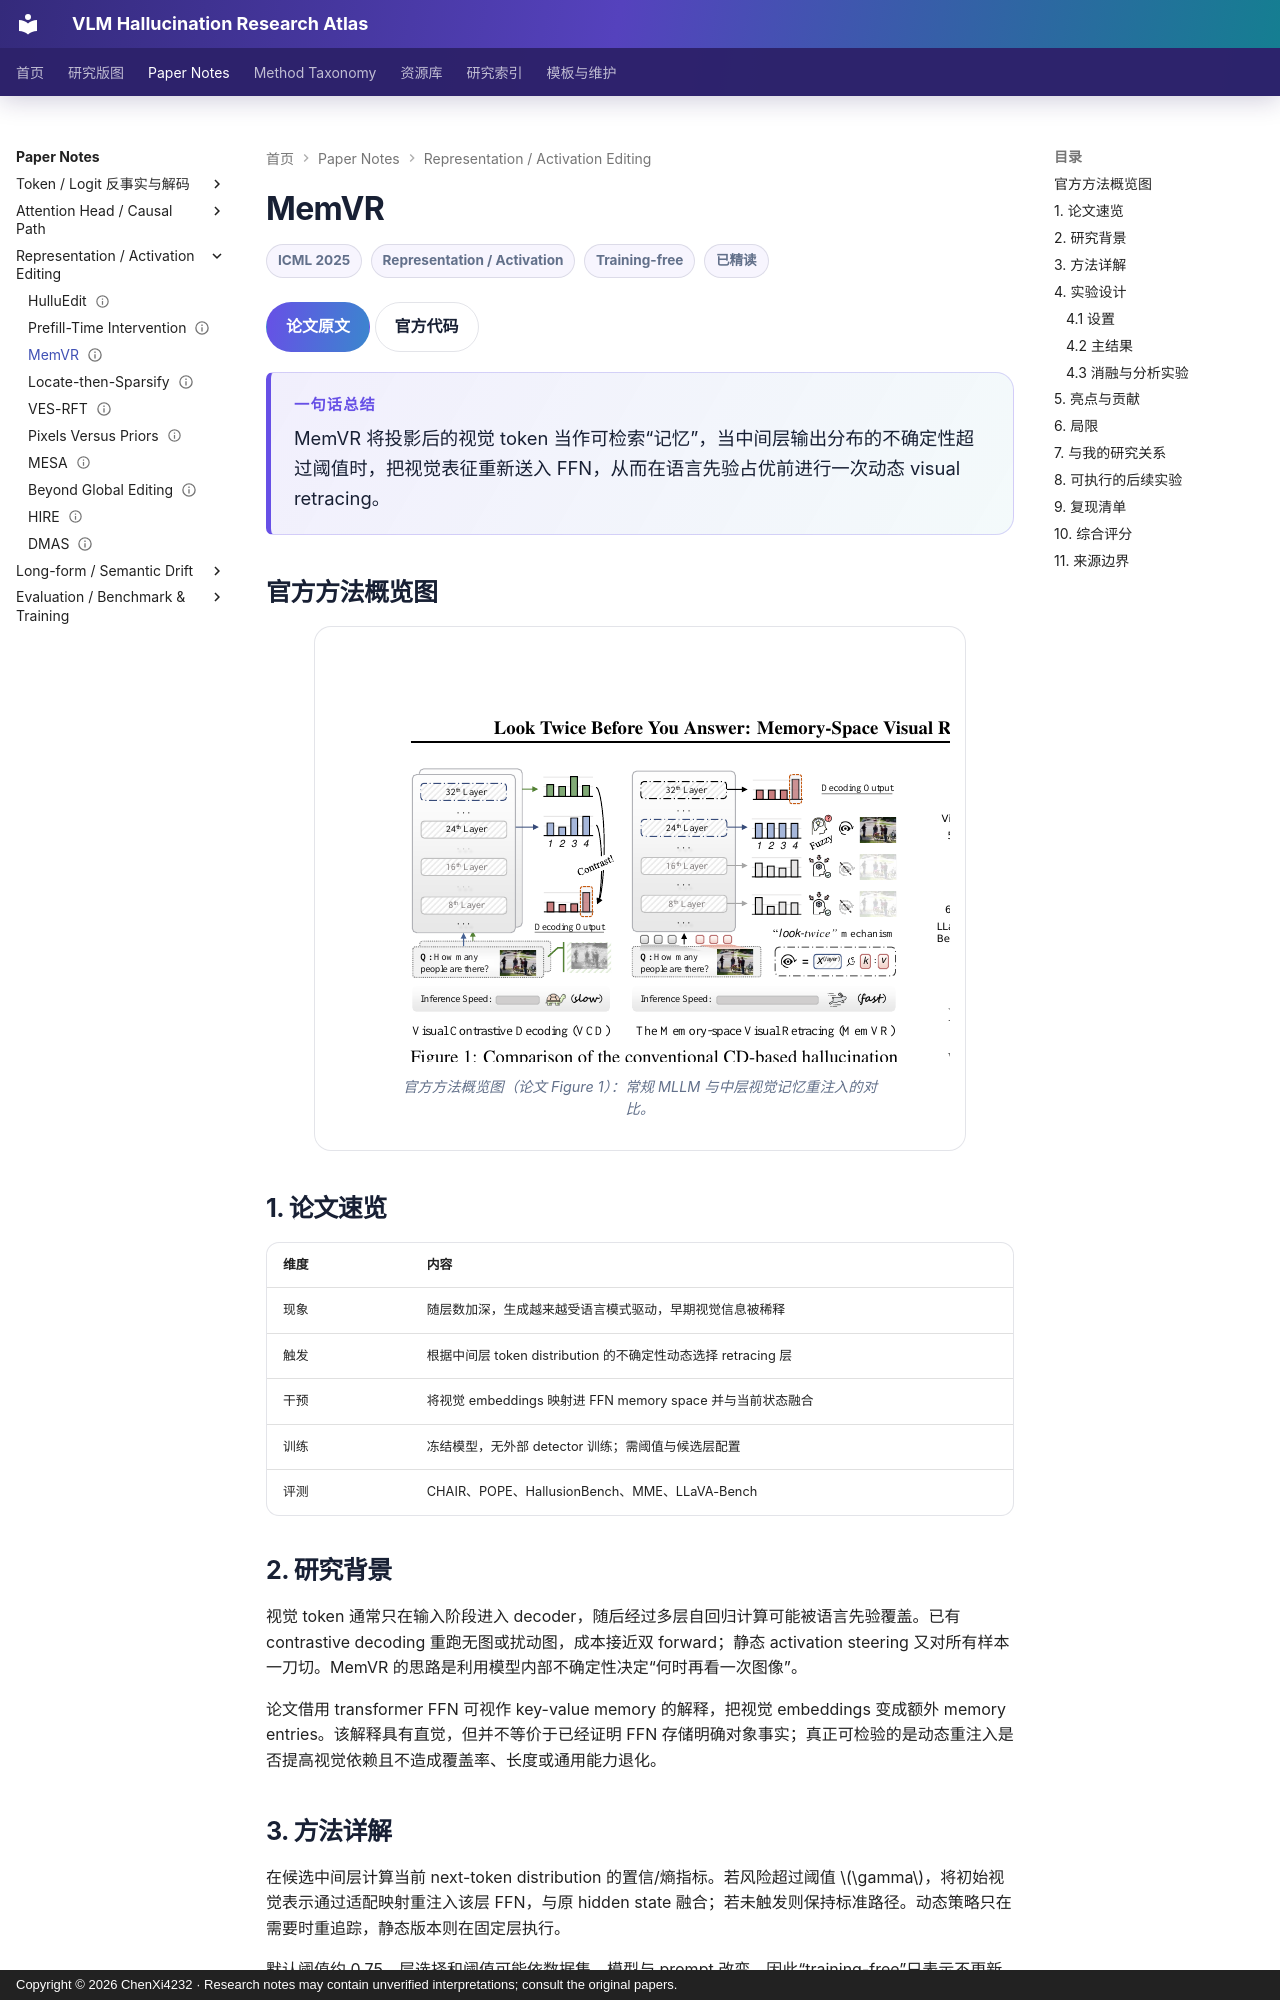

repository: ChenXi4232/vlm-hallucination-notes · page: papers/memvr/index.html · generator: mkdocs · copyright: Copyright © 2026 ChenXi4232 · Research notes may contain unverified interpretations; consult the original papers.

---
title: "Look Twice Before You Answer: Memory-Space Visual Retracing for Hallucination Mitigation in Multimodal Large Language Models"
description: MemVR 将视觉 token 视为 FFN 记忆，在中层不确定时动态重注入视觉表征
authors: [Xin Zou, Yizhou Wang, Yibo Yan, Yuanhuiyi Lyu, Kening Zheng, Sirui Huang, Junkai Chen, Peijie Jiang, Jia Liu, Chang Tang, Xuming Hu]
venue: ICML
year: 2025
resource_type: 方法论文
direction: Representation / Activation
hallucination_type: [Object hallucination, General multimodal hallucination]
method_level: [FFN-level, Dynamic routing]
training: Training-free inference
status: 已精读
source_status: ICML 2025 PMLR 论文与官方代码已核对
review_state: automated
added_at: 2026-08-24
last_verified: 2026-08-24
paper_url: https://proceedings.mlr.press/v267/zou25e.html
code_url: https://github.com/1zhou-Wang/MemVR
overview_figure: ../assets/images/papers/memvr-overview.png
overview_figure_source: Figure 1 from the official ICML 2025 paper
tags: [MemVR, Visual retracing, FFN memory, Dynamic intervention, ICML]
---

# MemVR

<div class="paper-meta"><span>ICML 2025</span><span>Representation / Activation</span><span>Training-free</span><span>已精读</span></div>

[论文原文](https://proceedings.mlr.press/v267/zou25e.html){ .kb-button .primary } [官方代码](https://github.com/1zhou-Wang/MemVR){ .kb-button }

<div class="paper-tldr"><strong>一句话总结</strong><p>MemVR 将投影后的视觉 token 当作可检索“记忆”，当中间层输出分布的不确定性超过阈值时，把视觉表征重新送入 FFN，从而在语言先验占优前进行一次动态 visual retracing。</p></div>

## 官方方法概览图

<figure class="paper-figure"><a href="../../assets/images/papers/memvr-overview.png" target="_blank" rel="noopener"><img src="../../assets/images/papers/memvr-overview.png" alt="MemVR 官方方法概览"></a><figcaption>官方方法概览图（论文 Figure 1）：常规 MLLM 与中层视觉记忆重注入的对比。</figcaption></figure>

## 1. 论文速览

| 维度 | 内容 |
|---|---|
| 现象 | 随层数加深，生成越来越受语言模式驱动，早期视觉信息被稀释 |
| 触发 | 根据中间层 token distribution 的不确定性动态选择 retracing 层 |
| 干预 | 将视觉 embeddings 映射进 FFN memory space 并与当前状态融合 |
| 训练 | 冻结模型，无外部 detector 训练；需阈值与候选层配置 |
| 评测 | CHAIR、POPE、HallusionBench、MME、LLaVA-Bench |
